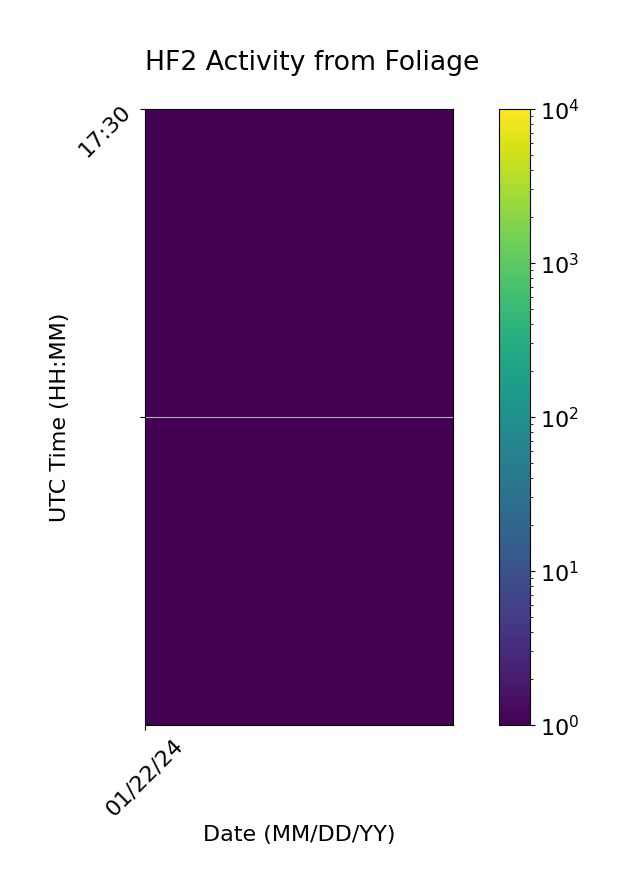

Source data for this figure (header and first rows):
Time (UTC), 01/22/24
17:30, 0.6667
18:00, 0.6667
